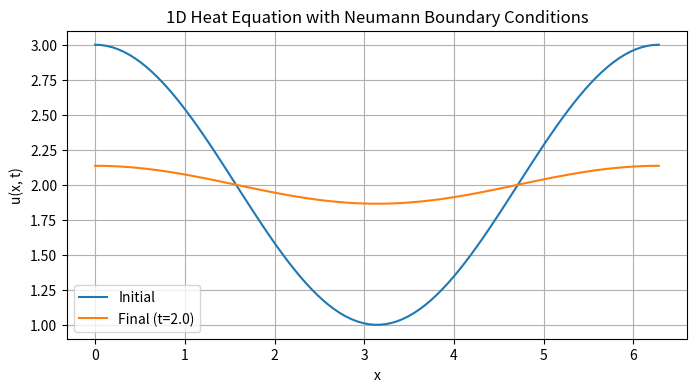

Python code for this plot:
#!/usr/bin/env python3

import numpy as np
import matplotlib.pyplot as plt

# Parameters
L = 2 * np.pi          # Domain length
N = 100                # Number of spatial points
dx = L / (N - 1)       # Spatial step size
x = np.linspace(0, L, N)  # Spatial grid

alpha = 1.0            # Thermal diffusivity
T_total = 2.0          # Total simulation time
dt = 0.001             # Time step
nt = int(T_total / dt) # Number of time steps

# Check stability condition
max_dt = dx**2 / (2 * alpha)
if dt > max_dt:
    raise ValueError(f"Time step dt={dt} too large; should be <= {max_dt:.3f}")

# Initial condition
u = np.cos(x) + 2
u_initial = u.copy()

# Time-stepping loop
for n in range(nt):
    d2u = np.zeros_like(u)
    # Compute second derivative
    d2u[1:-1] = (u[2:] - 2*u[1:-1] + u[:-2]) / dx**2  # Interior points
    d2u[0] = 2 * (u[1] - u[0]) / dx**2                # Left boundary
    d2u[-1] = 2 * (u[-2] - u[-1]) / dx**2              # Right boundary

    # Update solution
    u += alpha * dt * d2u

# Plot initial and final solutions
plt.figure(figsize=(8, 4))
plt.plot(x, u_initial, label='Initial')
plt.plot(x, u, label=f'Final (t={T_total})')
plt.xlabel('x')
plt.ylabel('u(x, t)')
plt.title('1D Heat Equation with Neumann Boundary Conditions')
plt.legend()
plt.grid(True)
plt.show()

# Verify conservation of the integral (approximately)
integral_initial = np.sum(u_initial) * dx
integral_final = np.sum(u) * dx
print(f"Initial integral: {integral_initial:.5f}")
print(f"Final integral:   {integral_final:.5f}")
